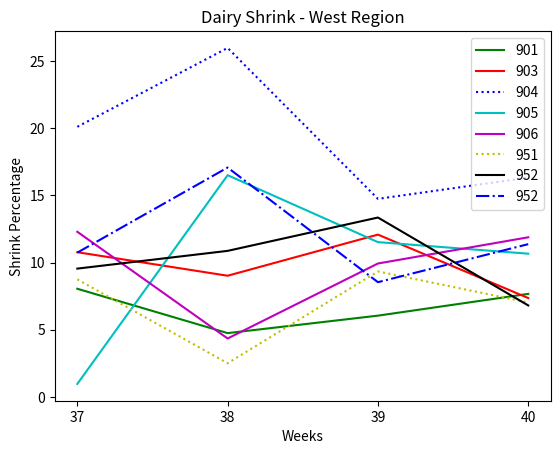

Write the Python code that produced this figure.
import numpy as np
import matplotlib.pyplot as plt


def main():
    n = 4
    ind = np.arange(n)

    store_901 = (8.05, 4.75, 6.05, 7.67)
    store_903 = (10.77, 9.02, 12.08, 7.36)
    store_904 = (20.1, 25.97, 14.74, 16.32)
    store_905 = (0.97, 16.5, 11.52, 10.66)
    store_906 = (12.29, 4.35, 9.93, 11.88)
    store_951 = (8.75, 2.51, 9.34, 7.03)
    store_952 = (9.55, 10.87, 13.35, 6.81)
    store_953 = (10.74, 17.07, 8.54, 11.37)

    plt.plot(store_901, 'g-', label='901')
    plt.plot(store_903, 'r-', label='903')
    plt.plot(store_904, 'b:', label='904')
    plt.plot(store_905, 'c-', label='905')
    plt.plot(store_906, 'm-', label='906')
    plt.plot(store_951, 'y:', label='951')
    plt.plot(store_952, 'k-', label='952')
    plt.plot(store_953, 'b-.', label='952')

    plt.legend()
    plt.ylabel("Shrink Percentage")
    plt.xlabel("Weeks")
    plt.title("Dairy Shrink - West Region")
    plt.xticks(ind, ('37', '38', '39', '40'))
    plt.show()


main()
